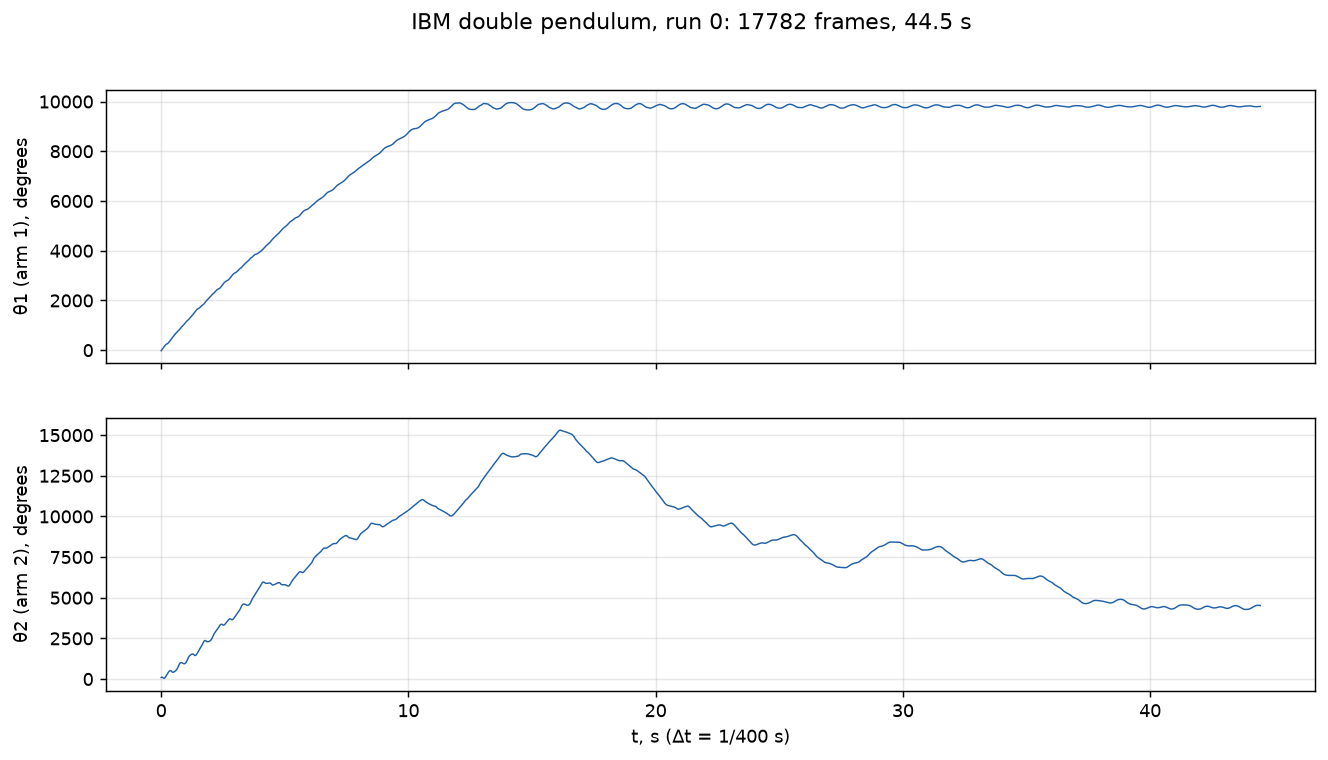

Data behind this chart, as committed beside it:
t_s, theta1_rad, theta2_rad
0.000000, -0.3799, 1.653
0.002500, -0.327, 1.703
0.005000, -0.2747, 1.751
0.007500, -0.2201, 1.794
0.01, -0.1646, 1.834
0.0125, -0.1096, 1.87
0.015, -0.05467, 1.903
0.0175, 0.001658, 1.932
0.02, 0.05973, 1.956
0.0225, 0.1145, 1.978
0.025, 0.1714, 1.993
0.0275, 0.2289, 2.004
0.03, 0.2872, 2.014
0.0325, 0.3448, 2.014
0.035, 0.4029, 2.014
0.0375, 0.4614, 2.006
0.04, 0.52, 1.993
0.0425, 0.5779, 1.975
0.045, 0.6395, 1.951
0.0475, 0.7011, 1.926
0.05, 0.7596, 1.895
0.0525, 0.8229, 1.852
0.055, 0.8875, 1.81
0.0575, 0.9511, 1.763
0.06, 1.012, 1.71
0.0625, 1.077, 1.651
0.065, 1.142, 1.59
0.0675, 1.21, 1.523
0.07, 1.275, 1.459
0.0725, 1.344, 1.389
0.075, 1.409, 1.32
0.0775, 1.476, 1.25
0.08, 1.544, 1.183
0.0825, 1.609, 1.121
0.085, 1.675, 1.058
0.0875, 1.739, 1.004
0.09, 1.804, 0.9538
0.0925, 1.869, 0.9069
0.095, 1.931, 0.8669
0.0975, 1.995, 0.8299
0.1, 2.058, 0.8022
0.1025, 2.121, 0.7808
0.105, 2.184, 0.7624
0.1075, 2.243, 0.7501
0.11, 2.304, 0.7455
0.1125, 2.367, 0.7441
0.115, 2.427, 0.7502
0.1175, 2.487, 0.7548
0.12, 2.548, 0.7716
0.1225, 2.608, 0.793
0.125, 2.665, 0.816
0.1275, 2.724, 0.8467
0.13, 2.785, 0.8802
0.1325, 2.843, 0.9187
0.135, 2.901, 0.9666
0.1375, 2.959, 1.012
0.14, 3.015, 1.063
0.1425, 3.073, 1.12
0.145, 3.128, 1.179
0.1475, 3.183, 1.24
... 17,722 more rows
